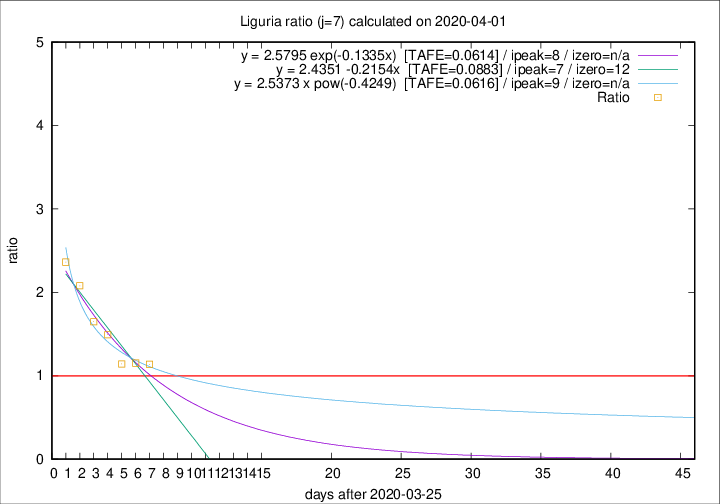

The data file committed next to this chart (first rows):
2020-04-01, 32, 460, 206, 181, 1.1381
2020-03-31, 31, 428, 197, 171, 1.152
2020-03-30, 20, 397, 185, 162, 1.142
2020-03-29, 19, 377, 206, 138, 1.493
2020-03-28, 27, 358, 206, 125, 1.648
2020-03-27, 51, 331, 212, 102, 2.078
2020-03-26, 26, 280, 189, 80, 2.362
